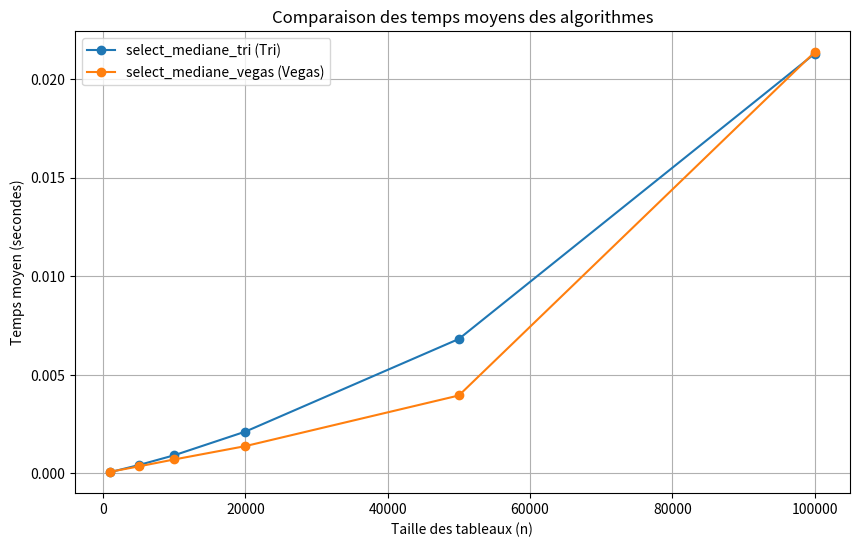

Python code for this plot:
import random
import math
import time
import matplotlib.pyplot as plt

# question 1
def estime_sqrt2(k):
  cpt = 0
  for i in range(k):
    x = random.uniform(0, 2)
    # x = random.uniform(-2, 2)
    if pow(x,2) <= 2:
      cpt += 1
  return 2 * cpt/k
def test_1():
  print("[ Début du test de la question 1 ]")
  print("\tmath.sqrt(2) = ", math.sqrt(2))
  for i in range(1,7,1):
    k = pow(10,i)
    print(f"\testime_sqrt2({k}) = {estime_sqrt2(k)}")
  print("[ Fin du test de la question 1 ]\n")

""" 
  Estime la n-ième racine de a en utilisant Monte Carlo.
  Arguments:
  a -- La valeur pour laquelle on veut estimer la n-ième racine
  n -- L'ordre de la racine
  k -- Le nombre d'échantillons Monte Carlo
  
  Retourne:
  Une estimation de la n-ième racine de a.
"""
def estimate_root_n(a, n, k):
  count = 0
  for _ in range(k):
    x = random.uniform(-a, a)  # Génère un x aléatoire dans [-a, a]
    if pow(x,n) <= a:  # Vérifie si x^n <= a
      count += 1
  return (count / k) * a
def test_estimate_root_n(a=2,n=2):
  print(f"\nmath.sqrt({a}) = {math.sqrt(a)}")
  for i in range(1,8,1):
    k = pow(10,i)
    print(f"estimate_root_n({a, n, k}) = {estimate_root_n(a,n,k)}")

# question 2
def estime_sqrt2_certitude(epsilon, certitude):
  # Calcul du nombre minimal d'échantillons n
  n = math.ceil(math.log(2 / (1 - certitude)) / (2 * pow(epsilon,2)))
  print(f"\tn = {n}")
  return estime_sqrt2(n)

def test_2(epsilon = 0.01,certitude = 0.99):
  print("[ Début du test de la question 2 ]")
  estimation = estime_sqrt2_certitude(epsilon, certitude)
  print(f"\tEstimation avec ε={epsilon}, certitude={certitude} : {estimation}")
  print("[ Fin du test de la question 2 ]")

# question 3
def select_mediane_tri(l):
  s = sorted(l)
  # print(f"\tSorted list : {s}")
  n = len(s)
  return s[n//2 - 1 if n%2 == 0 else n//2 ]

# question 4 
def select_mediane_procedure(S):
  n = len(S)
  m = pow(n, 3 / 4) 
  r = sorted(random.choices(S, k=math.floor(m)))
  rang_ra = max(1, math.floor(m / 2 - math.sqrt(n)))
  rang_rb = min(math.floor(m / 2 + math.sqrt(n)), math.floor(m))
  a = r[rang_ra - 1]
  b = r[rang_rb - 1]

  rang_sa, rang_sb, cardP = 0, 0, 0
  P = []
  for x in S:
    if x < a: rang_sa += 1
    if x < b: rang_sb += 1
    if a <= x <= b:
      P.append(x)
      cardP += 1
  # Vérifications
  n1 = math.ceil(n / 2)
  if rang_sa > n1 or rang_sb < n1 or cardP >= 4 * m : return "ECHEC"
  P.sort()
  return P[n1 - rang_sa - 1]
def test_3_4(n,m,k):
  print("[ Début du test de la question 3 et 4 ]")
  print(f"\tn % 2 = {n % 2}")
  for i in range(k):
    s = random.sample(range(0,m),n)
    print(f"\tselect_mediane_tri(s) = {select_mediane_tri(s)}")
    print(f"\tselect_mediane_procedure(s) = {select_mediane_procedure(s)}")
  print("[ Fin du test de la question 3 et 4 ]\n")

# question 5
def select_mediane_vegas(s):
  mediane = select_mediane_procedure(s)  
  while mediane == "ECHEC":
    mediane = select_mediane_procedure(s)   
  return mediane
def test_5(n,m):
  s = random.sample(range(0,m),n)
  print("[ Début du test de la question 5 ]")
  print("\tMédiane (Vegas) :", select_mediane_vegas(s))
  expected = select_mediane_tri(s)
  print("\tMédiane exacte :", expected)
  print("[ Fin du test de la question 5 ]\n")

# question 6
def compare_algos(n, k):
  tri_times = []
  vegas_times = []
  for _ in range(k):
    S = random.sample(range(1, n*10), n)
    start = time.time()
    select_mediane_tri(S)
    tri_times.append(time.time() - start)
    
    start = time.time()
    select_mediane_vegas(S)
    vegas_times.append(time.time() - start)
  mean_tri = sum(tri_times) / k
  mean_vegas = sum(vegas_times) / k
  return mean_tri, mean_vegas

def generate_comparison_graph(k=10,sizes=[1000, 5000, 10000, 20000, 50000, 100000]):
  tri_times = []
  vegas_times = []
  
  for n in sizes:
    mean_tri, mean_vegas = compare_algos(n, k)
    tri_times.append(mean_tri)
    vegas_times.append(mean_vegas)
  
  plt.figure(figsize=(10, 6))
  plt.plot(sizes, tri_times, label="select_mediane_tri (Tri)", marker='o')
  plt.plot(sizes, vegas_times, label="select_mediane_vegas (Vegas)", marker='o')
  plt.xlabel("Taille des tableaux (n)")
  plt.ylabel("Temps moyen (secondes)")
  plt.title("Comparaison des temps moyens des algorithmes")
  plt.legend()
  plt.grid(True)
  plt.show()

if __name__ == "__main__":
  test_1()
  test_2(epsilon=0.001)
  test_3_4(n=1000, m=10000,k=2)
  test_5(n=1000,m=10000)
  generate_comparison_graph()
